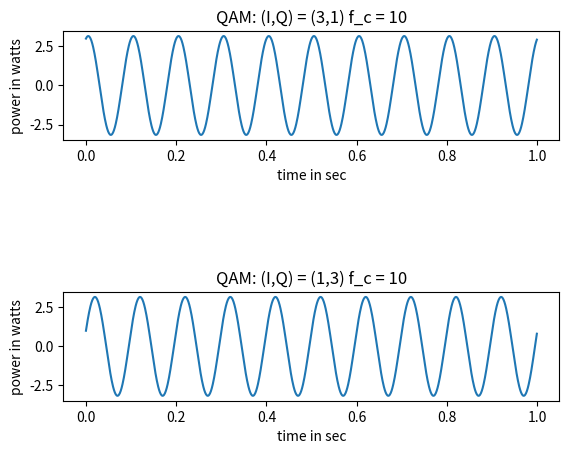

Write Python code to recreate this figure.
from matplotlib import pyplot as plt
import numpy as np
import math

###part a
I = 3
Q = 1

f_c = 10
t = np.arange(0, 1, 0.001)

x = I*np.cos(2*math.pi*f_c*t)
y = Q*np.sin(2*math.pi*f_c*t)

a1 = plt.subplot2grid( (3,3),(0,0), colspan = 4 )
a1.plot(t,x+y)
plt.xlabel("time in sec")
plt.ylabel("power in watts")
plt.title('QAM: (I,Q) = (3,1) f_c = 10')

###part b
I_b = 1
Q_b = 3

x_b = I_b*np.cos(2*math.pi*f_c*t)
y_b = Q_b*np.sin(2*math.pi*f_c*t)

a1 = plt.subplot2grid( (3,3),(2,0), colspan = 4 )
a1.plot(t,x_b+y_b)
plt.xlabel("time in sec")
plt.ylabel("power in watts")
plt.title('QAM: (I,Q) = (1,3) f_c = 10')
plt.show()
